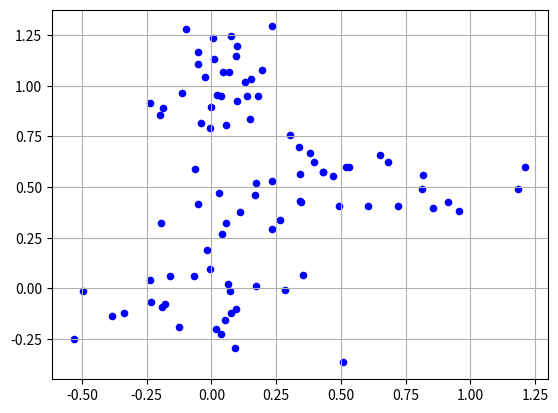

This chart was generated by the following Python code:
# -*- coding: utf-8 -*-
# 2次元プロットデータ（3クラス）を作成する
import numpy as np

# 各データの個数
NUM = 30

# クラスター中心
cluster1 = [0,0]
cluster2 = [0.5,0.5]
cluster3 = [0,1]

# データを正規乱数で生成
x1 = np.random.normal(cluster1[0], 0.2, NUM)
y1 = np.random.normal(cluster1[1], 0.2, NUM)

x2 = np.random.normal(cluster2[0], 0.3, NUM)
y2 = np.random.normal(cluster2[1], 0.1, NUM)

x3 = np.random.normal(cluster3[0], 0.15, NUM)
y3 = np.random.normal(cluster3[1], 0.15, NUM)

# データを結合
xx = []
xx.extend(x1)
xx.extend(x2)
xx.extend(x3)
yy = []
yy.extend(y1)
yy.extend(y2)
yy.extend(y3)
data = np.c_[xx, yy]

# ファイル出力
np.savetxt("data.csv", data, delimiter=",",fmt='%10.4f')

# データを表示する
import matplotlib.pyplot as plt

# データをプロット
#plt.scatter(x1, y1, color='b', marker='o', s=20)
#plt.scatter(x2, y2, color='r', marker='o', s=20)
#plt.scatter(x3, y3, color='g', marker='o', s=20)

plt.scatter(xx, yy, color='b', marker='o', s=20)

# グリッド表示
plt.grid(True)

# 表示
plt.show()
